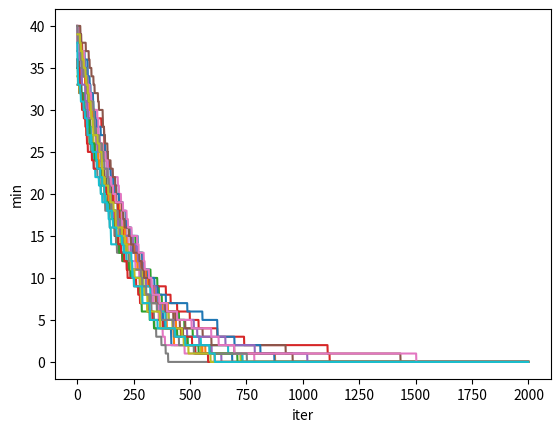
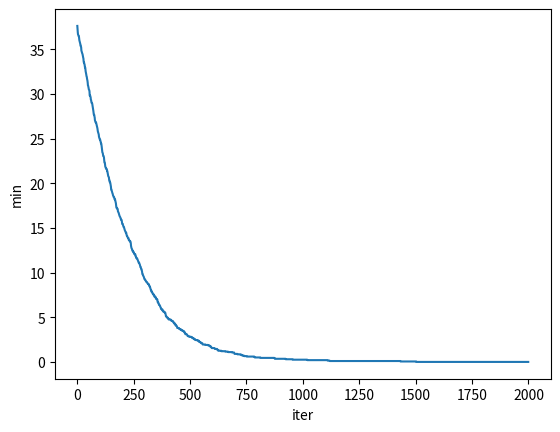

The script that saved these images, in order:
import matplotlib.pyplot as plt
import random as random

BrojIndividuaUPopulaciji = 100
VRV_UKRSTANJA= 0.8
VRV_MUTACIJE = 0.1
BrIndividuaZaUkrstanje = BrojIndividuaUPopulaciji / 5
BROJ_ITERACIJA = 2000
BROJ_POKRETANJA = 20

def f(vrednosti):
    suma = 0
    for v in vrednosti:
        suma += v
    return suma


srednjeNajbolje = [0 for o in range(0, BROJ_ITERACIJA)]

plt.figure()
brojac = 0
while brojac < BROJ_POKRETANJA:
    c = []
    
    populacija = []
    i = 0
    while i < BrojIndividuaUPopulaciji:
        vrednosti = [random.randint(0, 1) for l in range(0, 100)]
        populacija.append(vrednosti)
        i += 1
    
    globalniMin = -1
    iteracija = 0
    while True:
        #selekcija: decimacija i elitizam
        min1 = 101
        min2 = 101
        min1Indeks = -1
        min2Indeks = -1
        maximum = -1
        maxIndex = -1
        
        indeks = 0
        while indeks < BrojIndividuaUPopulaciji:
            zbir = f(populacija[indeks])
            if(zbir < min1):
                min2 = min1
                min2Indeks = min1Indeks
                min1 = zbir
                min1Indeks = indeks
            elif (zbir < min2):
                min2 = zbir
                min2Indeks = indeks
            elif (zbir > maximum):
                maximum = zbir
                maxIndex = indeks
            indeks += 1
                        #populacija = sorted(populacija, key = f)        
        minimum = min1  #ako se koristi sortiranje treba da stoji minimum = f(populacija[0])
        if (globalniMin == -1 or minimum < globalniMin):
            globalniMin = minimum
        c.append(globalniMin)
        srednjeNajbolje[iteracija] += globalniMin
        
        if iteracija == BROJ_ITERACIJA - 1:
            break
        
        #ukrstanje
        if (random.random() < VRV_UKRSTANJA):
            indeksDoKogSeUkrsta = random.random() * 100
            i = 0
            novaIndividua = []
            while i < indeksDoKogSeUkrsta:
                novaIndividua.append(populacija[min1Indeks][i])#ako se koristi sortiranje umesto nalazenja dva min i max
                i += 1                                         #umesto min1Indeks i min2Indeks treba da stoji 0 i 1 respektivno
            while i < 100:                                     #a umesto maxIndex BrojIndividuaUPopulaciji - 1
                novaIndividua.append(populacija[min2Indeks][i])
                i += 1
            populacija[maxIndex] = novaIndividua
        
        #mutiranje 
        for p in populacija:
            if (random.random() < VRV_MUTACIJE):
                indeksKojiSeMutira = int(random.random() * 100)
                p[indeksKojiSeMutira] = 1 - p[indeksKojiSeMutira]
        
        iteracija += 1
    
    
    x = [w for w in range(0, iteracija + 1)]
    plt.plot(x, c)
    
    brojac += 1
    
plt.xlabel('iter')
plt.ylabel('min')    
plt.show()

i = 0
while i <= iteracija:
    srednjeNajbolje[i] /= BROJ_POKRETANJA
    i += 1

plt.figure()
plt.plot(x, srednjeNajbolje)
plt.xlabel('iter')
plt.ylabel('min')    
plt.show()